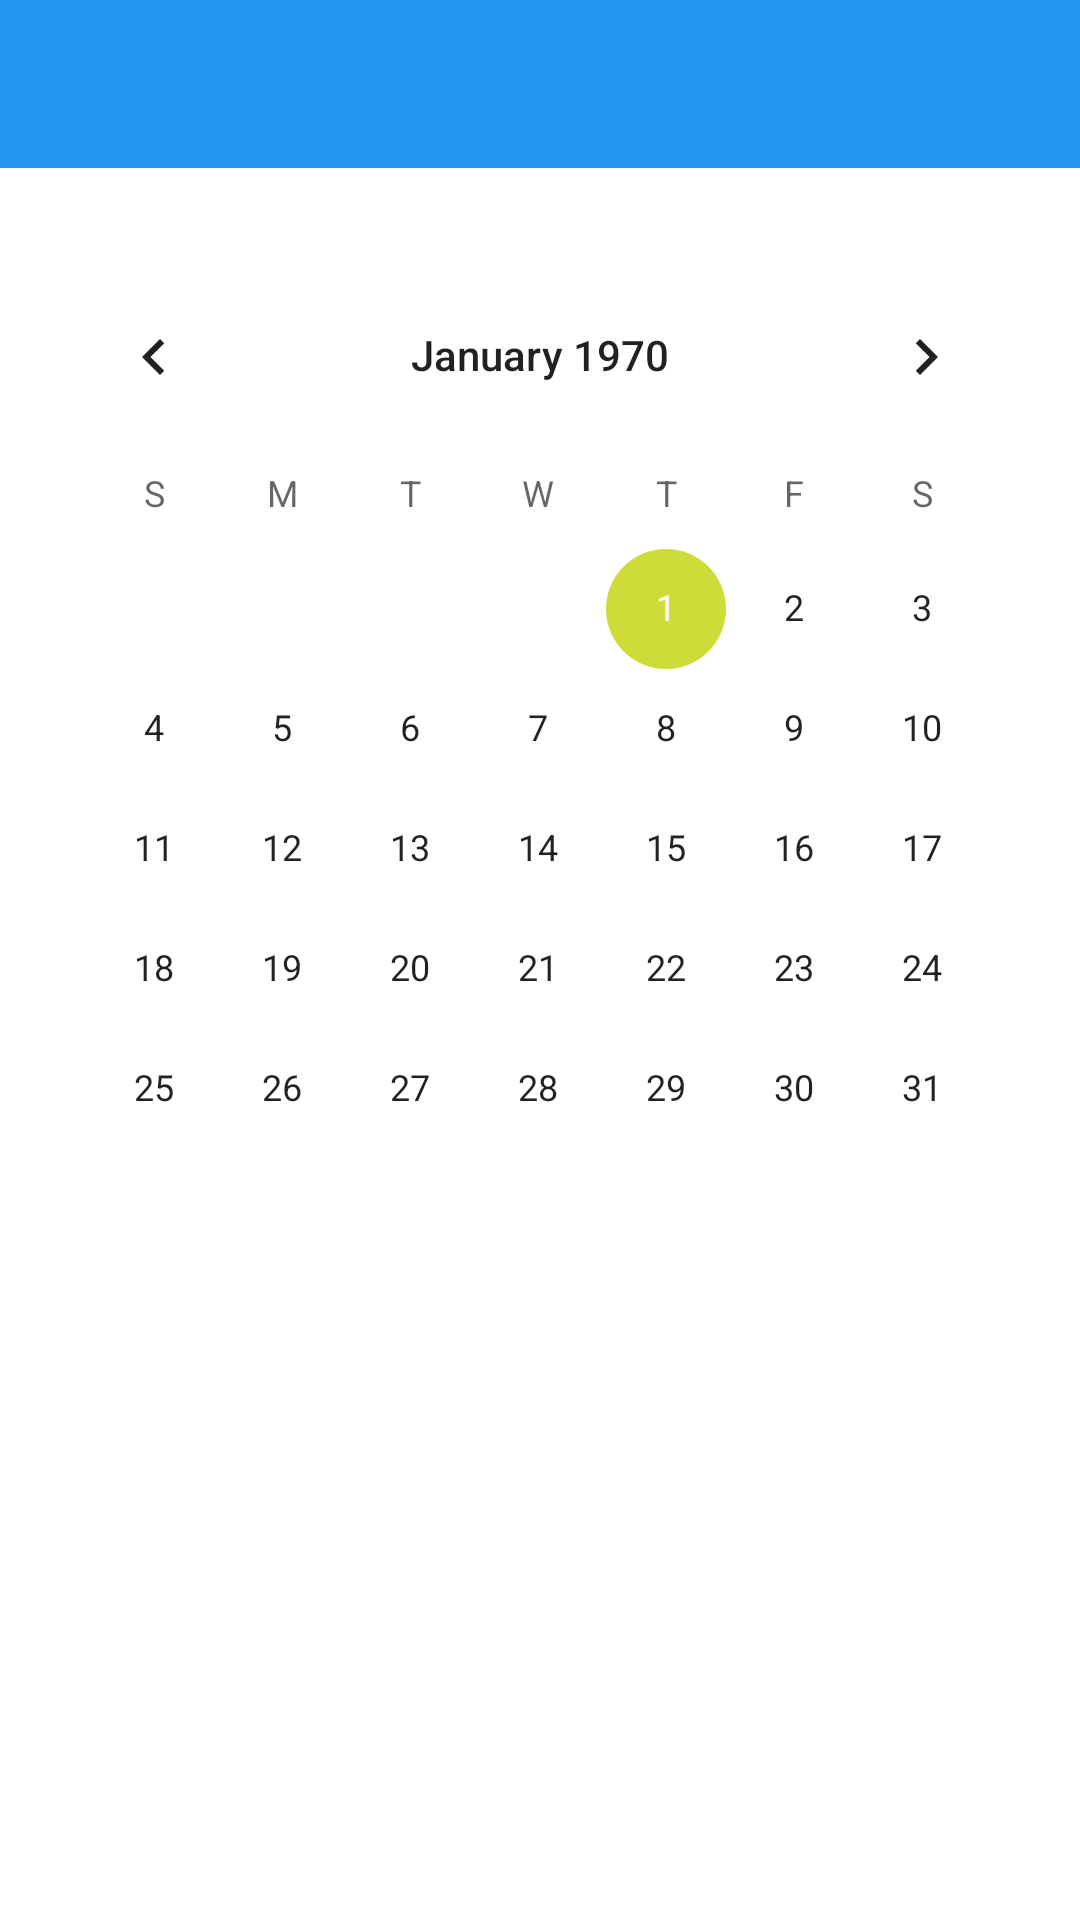

Produce the Android XML layout that renders to this screen, including the resource entries it uses.
<!-- AndroidManifest.xml: application theme AppTheme -->
<!-- res/layout/activity_set_date.xml -->
<LinearLayout xmlns:android="http://schemas.android.com/apk/res/android"
    xmlns:tools="http://schemas.android.com/tools"
    xmlns:app="http://schemas.android.com/apk/res-auto"
    android:layout_width="500dp"
    android:layout_height="600dp"
    android:orientation="vertical"
    tools:context="com.example.androidcalendarview.MainActivity">

    <android.support.design.widget.AppBarLayout
        android:layout_width="match_parent"
        android:layout_height="wrap_content"
        android:theme="@style/AppTheme.AppBarOverlay">

        <android.support.v7.widget.Toolbar
            android:id="@+id/toolbar"
            android:layout_width="match_parent"
            android:layout_height="?attr/actionBarSize"
            android:background="?attr/colorPrimary"
            app:popupTheme="@style/AppTheme.PopupOverlay" />

    </android.support.design.widget.AppBarLayout>
    <LinearLayout
        android:layout_width="match_parent"
        android:layout_height="match_parent"
        android:orientation="vertical"
        android:padding="10dp">
        <TextView
            android:layout_width="wrap_content"
            android:layout_height="wrap_content"
            android:layout_gravity="center_horizontal"
            android:textStyle="bold" />

        <CalendarView
            android:id="@+id/calendar"
            android:layout_width="match_parent"
            android:layout_height="match_parent" />
    </LinearLayout>


</LinearLayout>
<!-- resources referenced by this layout -->
<resources>
  <style name="AppTheme.AppBarOverlay" parent="ThemeOverlay.AppCompat.Dark.ActionBar" />
  <style name="AppTheme.PopupOverlay" parent="ThemeOverlay.AppCompat.Light" />
  <style name="AppTheme" parent="Theme.AppCompat.Light.NoActionBar">
          
          <item name="colorPrimary">@color/colorPrimary</item>
          <item name="colorPrimaryDark">@color/colorPrimaryDark</item>
          <item name="colorAccent">@color/colorAccent</item>
  
  
      </style>
  <color name="colorPrimary">#2196F3</color>
  <color name="colorPrimaryDark">#1976D2</color>
  <color name="colorAccent">#CDDC39</color>
</resources>
